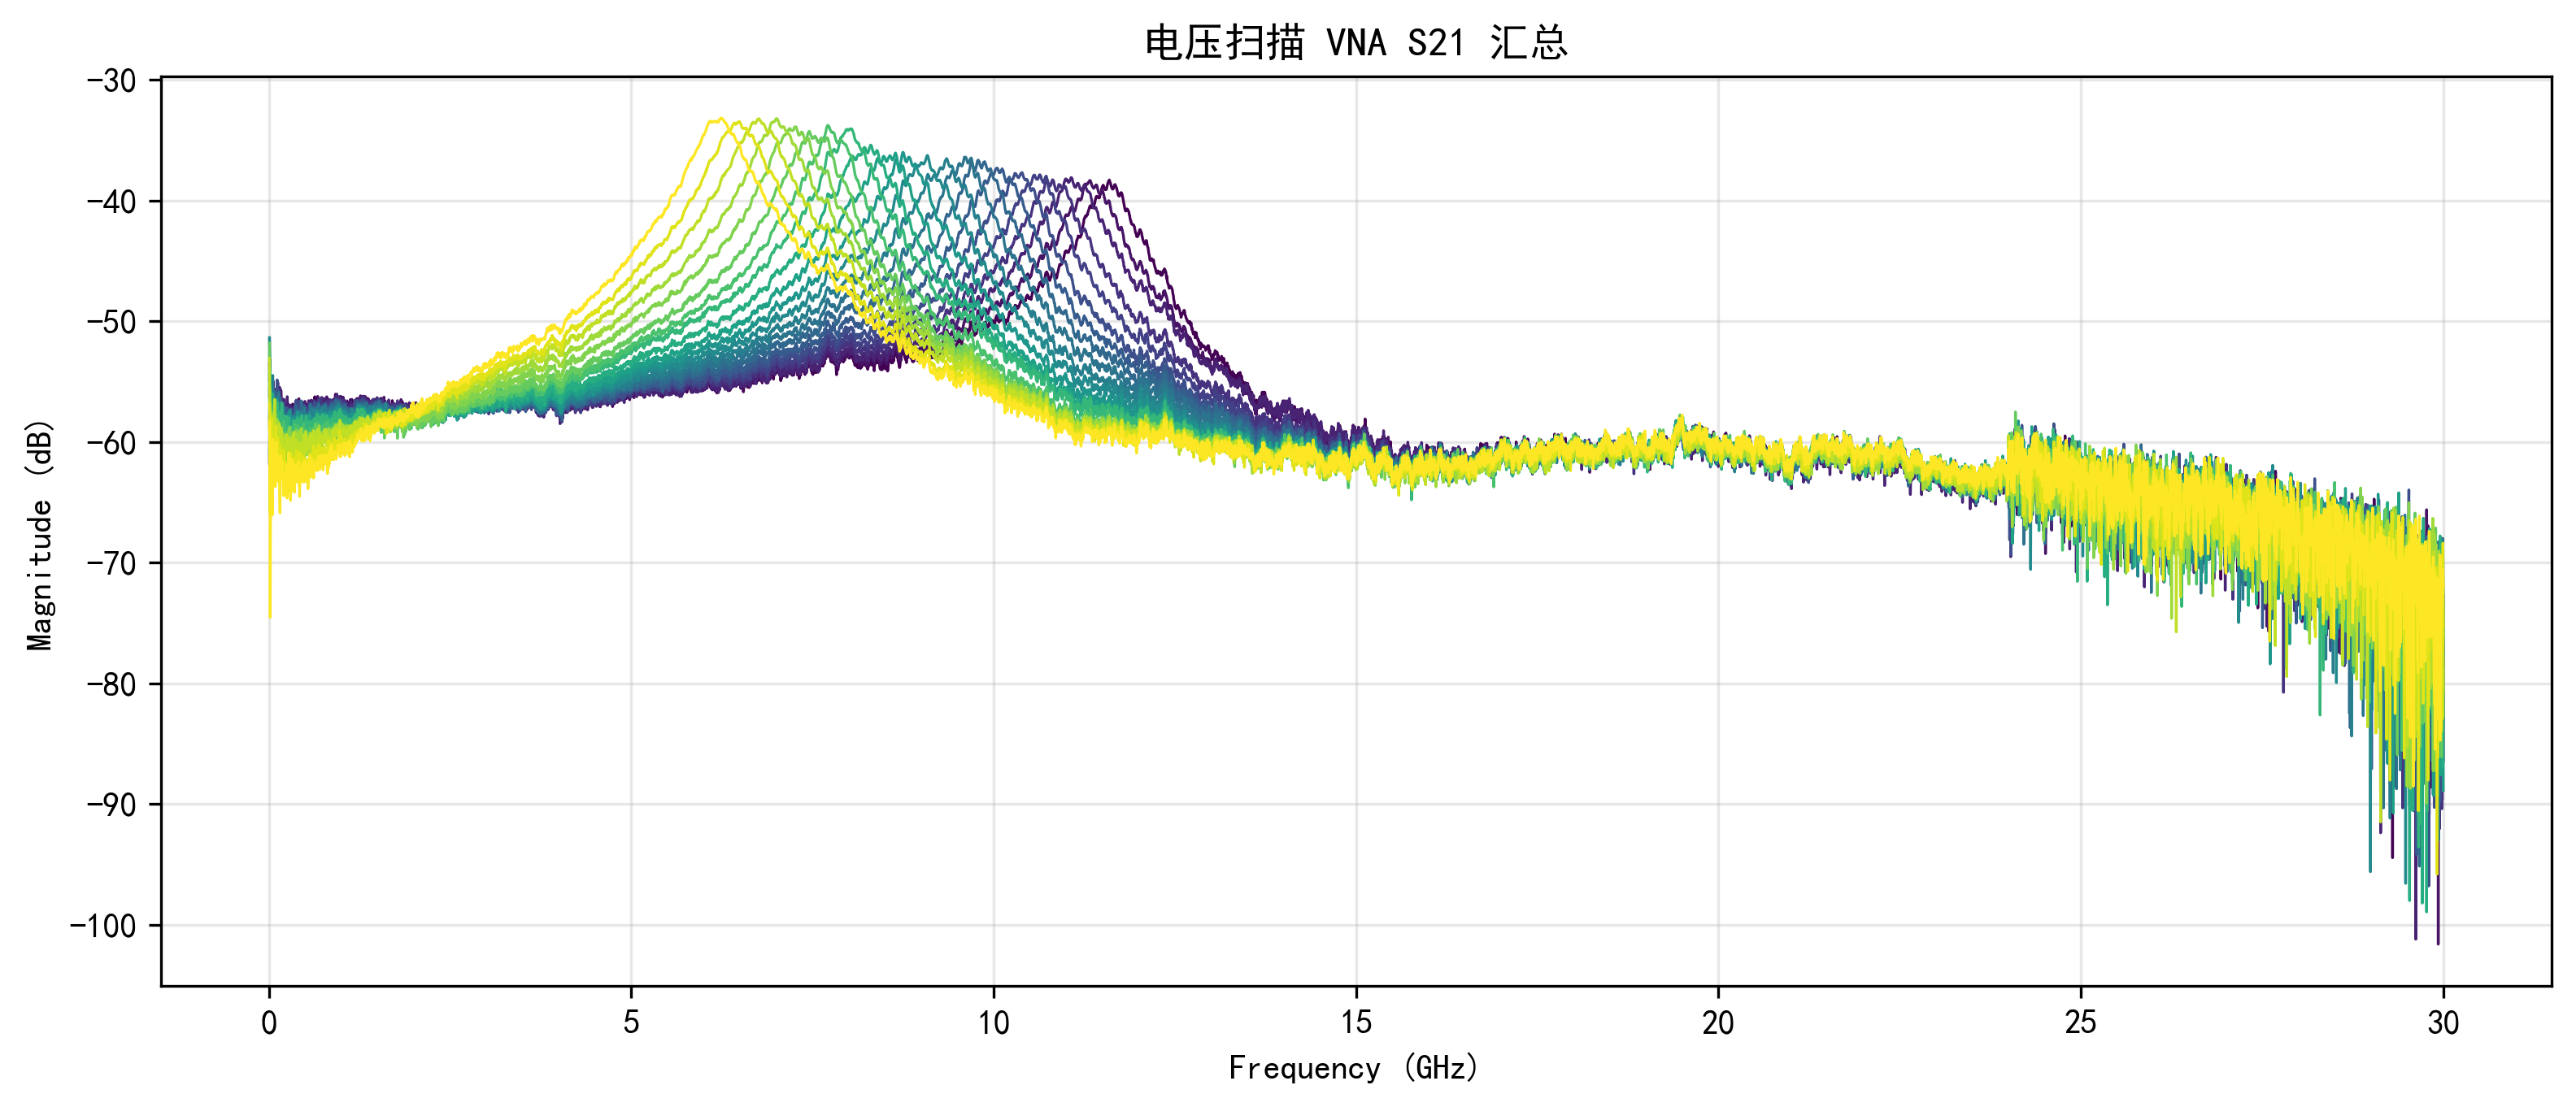

The data file committed next to this chart (first rows):
Voltage, Frequency_Hz, Magnitude_dB
1.000, 10000000, -61.77
1.000, 14998333, -55.2
1.000, 19996667, -60.45
1.000, 24995000, -57.23
1.000, 29993333, -57.31
1.000, 34991667, -56.14
1.000, 39990000, -56.69
1.000, 44988333, -57.86
1.000, 49986667, -56.24
1.000, 54985000, -55.85
1.000, 59983333, -56.37
1.000, 64981667, -58.46
1.000, 69980000, -59.72
1.000, 74978333, -57.64
1.000, 79976667, -58.61
1.000, 84975000, -58.52
1.000, 89973333, -57.92
1.000, 94971667, -55.63
1.000, 99970000, -56.75
1.000, 104968333, -57.51
1.000, 109966667, -56.67
1.000, 114965000, -56.03
1.000, 119963333, -56.02
1.000, 124961667, -56.03
1.000, 129960000, -56.61
1.000, 134958333, -56.54
1.000, 139956667, -56.19
1.000, 144955000, -56.56
1.000, 149953333, -55.58
1.000, 154951667, -58.1
1.000, 159950000, -56.85
1.000, 164948333, -57.1
1.000, 169946667, -57.28
1.000, 174945000, -57.04
1.000, 179943333, -56.81
1.000, 184941667, -57.43
1.000, 189940000, -56.99
1.000, 194938333, -57.54
1.000, 199936667, -57.41
1.000, 204935000, -56.89
1.000, 209933333, -57.36
1.000, 214931667, -56.97
1.000, 219930000, -57.78
1.000, 224928333, -56.86
1.000, 229926667, -57.2
1.000, 234925000, -57.1
1.000, 239923333, -57.46
1.000, 244921667, -57.51
1.000, 249920000, -57.94
1.000, 254918333, -58.94
1.000, 259916667, -57.5
1.000, 264915000, -57.67
1.000, 269913333, -57.48
1.000, 274911667, -57.46
1.000, 279910000, -58.02
1.000, 284908333, -58.03
1.000, 289906667, -57.81
1.000, 294905000, -57.78
1.000, 299903333, -58.85
1.000, 304901667, -58.53
... 131,962 more rows
